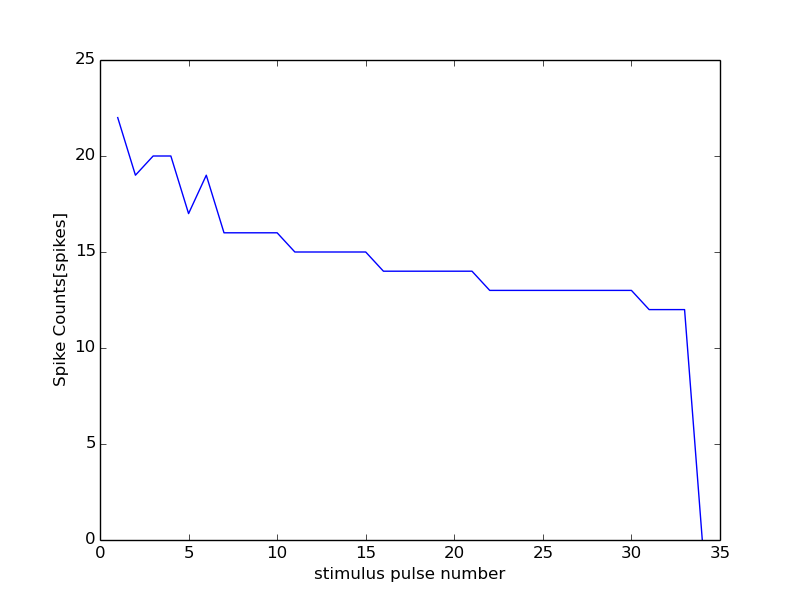

The file beside this chart, header and first rows:
0, 0
1, 22
2, 19
3, 20
4, 20
5, 17
6, 19
7, 16
8, 16
9, 16
10, 16
11, 15
12, 15
13, 15
14, 15
15, 15
16, 14
17, 14
18, 14
19, 14
20, 14
21, 14
22, 13
23, 13
24, 13
25, 13
26, 13
27, 13
28, 13
29, 13
30, 13
31, 12
32, 12
33, 12
34, 0
